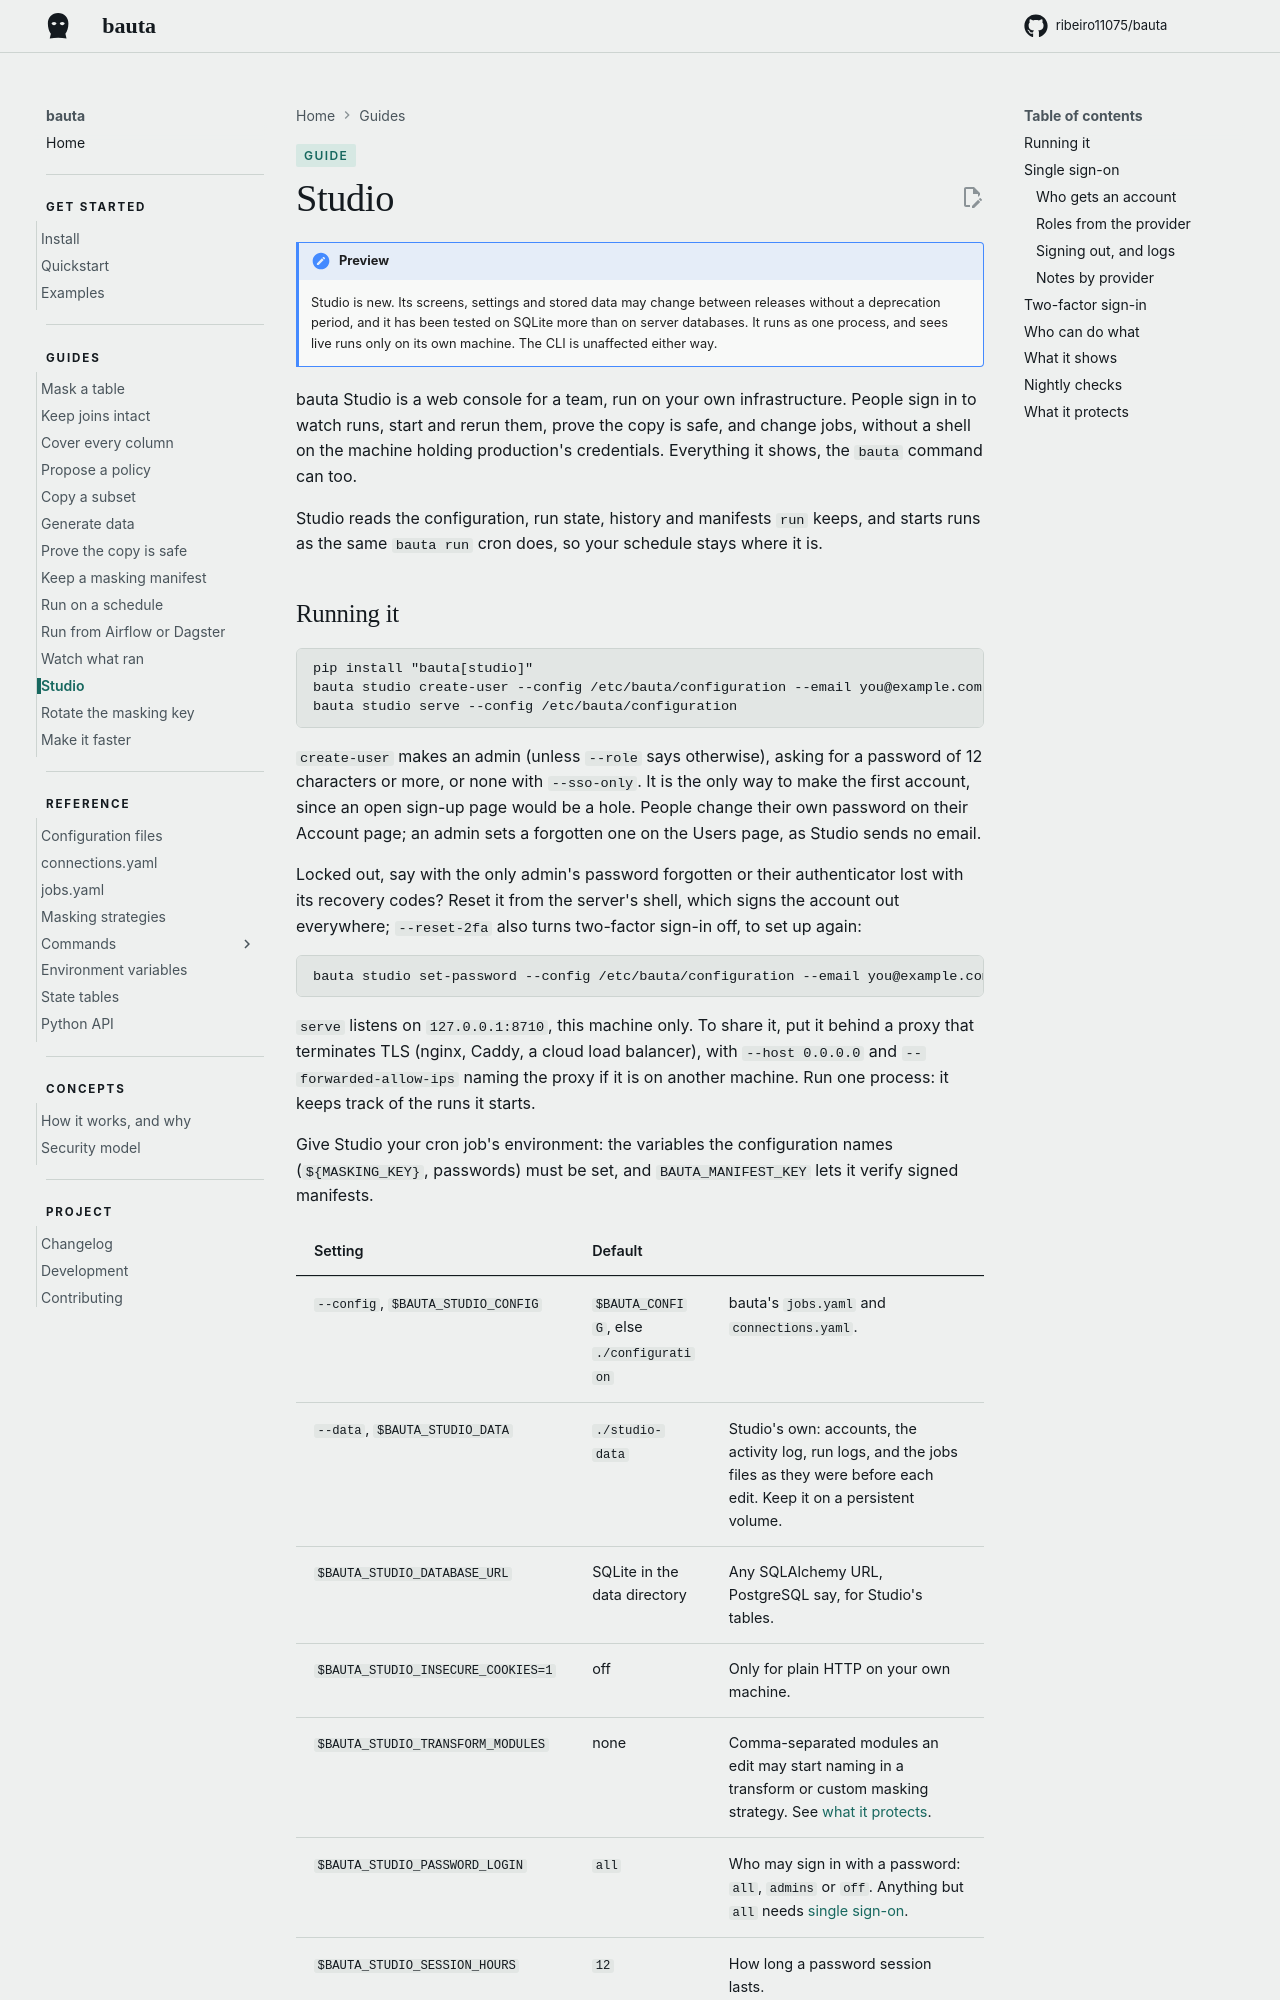

repository: ribeiro11075/bauta · page: 0.2.12/guides/studio/index.html · generator: mkdocs

# Studio

!!! note "Preview"
    Studio is new. Its screens, settings and stored data may change between releases without a deprecation period, and it has been tested on SQLite more than on server databases. It runs as one process, and sees live runs only on its own machine. The CLI is unaffected either way.

bauta Studio is a web console for a team, run on your own infrastructure. People sign in to watch runs, start and rerun them, prove the copy is safe, and change jobs, without a shell on the machine holding production's credentials. Everything it shows, the `bauta` command can too.

Studio reads the configuration, run state, history and manifests `run` keeps, and starts runs as the same `bauta run` cron does, so your schedule stays where it is.


## Running it

```
pip install "bauta[studio]"
bauta studio create-user --config /etc/bauta/configuration --email you@example.com
bauta studio serve --config /etc/bauta/configuration
```

`create-user` makes an admin (unless `--role` says otherwise), asking for a password of 12 characters or more, or none with `--sso-only`. It is the only way to make the first account, since an open sign-up page would be a hole. People change their own password on their Account page; an admin sets a forgotten one on the Users page, as Studio sends no email.

Locked out, say with the only admin's password forgotten or their authenticator lost with its recovery codes? Reset it from the server's shell, which signs the account out everywhere; `--reset-2fa` also turns two-factor sign-in off, to set up again:

```
bauta studio set-password --config /etc/bauta/configuration --email you@example.com --reset-2fa
```

`serve` listens on `127.0.0.1:8710`, this machine only. To share it, put it behind a proxy that terminates TLS (nginx, Caddy, a cloud load balancer), with `--host 0.0.0.0` and `--forwarded-allow-ips` naming the proxy if it is on another machine. Run one process: it keeps track of the runs it starts.

Give Studio your cron job's environment: the variables the configuration names (`${MASKING_KEY}`, passwords) must be set, and `BAUTA_MANIFEST_KEY` lets it verify signed manifests.

| Setting | Default | |
| --- | --- | --- |
| `--config`, `$BAUTA_STUDIO_CONFIG` | `$BAUTA_CONFIG`, else `./configuration` | bauta's `jobs.yaml` and `connections.yaml`. |
| `--data`, `$BAUTA_STUDIO_DATA` | `./studio-data` | Studio's own: accounts, the activity log, run logs, and the jobs files as they were before each edit. Keep it on a persistent volume. |
| `$BAUTA_STUDIO_DATABASE_URL` | SQLite in the data directory | Any SQLAlchemy URL, PostgreSQL say, for Studio's tables. |
| `$BAUTA_STUDIO_INSECURE_COOKIES=1` | off | Only for plain HTTP on your own machine. |
| `$BAUTA_STUDIO_TRANSFORM_MODULES` | none | Comma-separated modules an edit may start naming in a transform or custom masking strategy. See [what it protects](#what-it-protects). |
| `$BAUTA_STUDIO_PASSWORD_LOGIN` | `all` | Who may sign in with a password: `all`, `admins` or `off`. Anything but `all` needs [single sign-on](#single-sign-on). |
| `$BAUTA_STUDIO_SESSION_HOURS` | `12` | How long a password session lasts. |
| `$BAUTA_STUDIO_REQUIRE_2FA` | `off`, or `admins` with single sign-on | Whose password also needs an authenticator code; see [two-factor sign-in](#two-factor-sign-in). |
| `$BAUTA_STUDIO_SECRET_KEY_FILE` | `secret.key` in the data directory | The key two-factor secrets are encrypted with. |
